Run: headless pygame with SDL's dummy video driver; simulated clock (each Clock.tick advances the game by its frame time, no real sleeping); random seed 0; keys injected as events and as key.get_pressed() state; mouse plan: one left click at the window centre at the start of phase 2, then a move to the lower-right quarter at the start of phase 3.
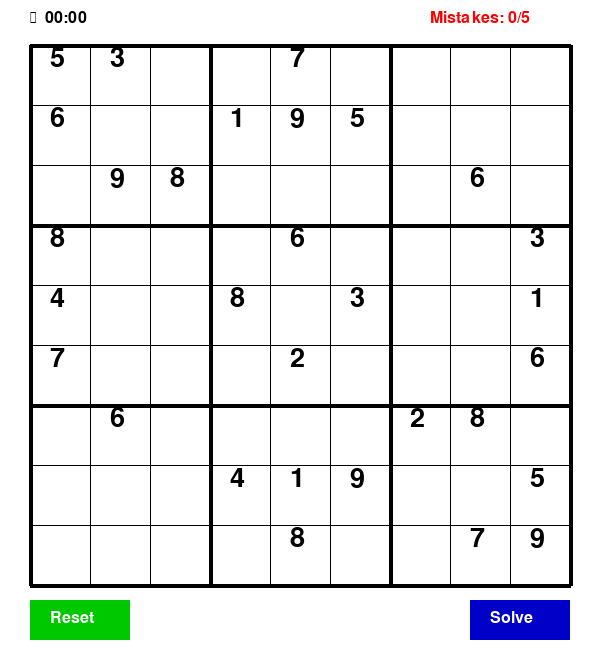
Frame 1 of 4 · flips 1–60 · no input
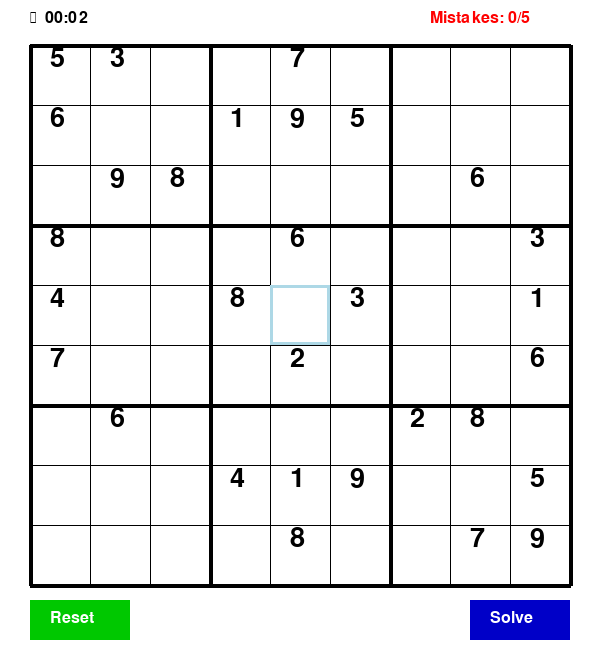
Frame 2 of 4 · flips 61–180 · clicked the window centre · tapped SPACE, RETURN · held RIGHT (→), D
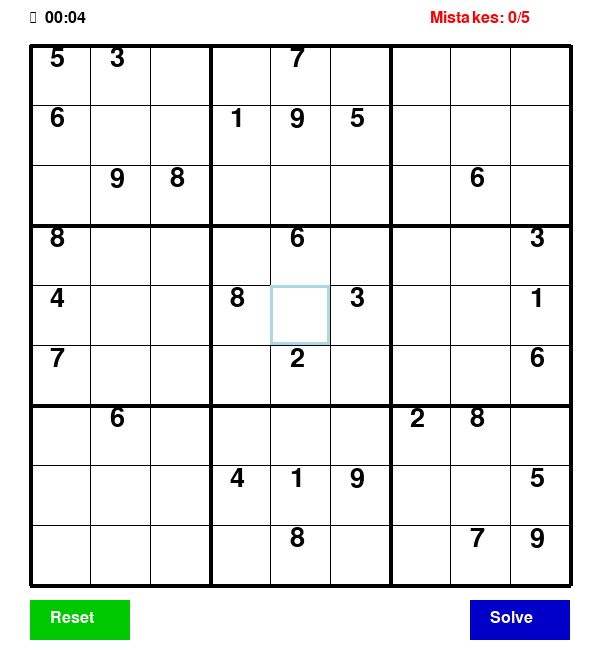
Frame 3 of 4 · flips 181–300 · moved the mouse to the lower-right quarter · held DOWN (↓), S
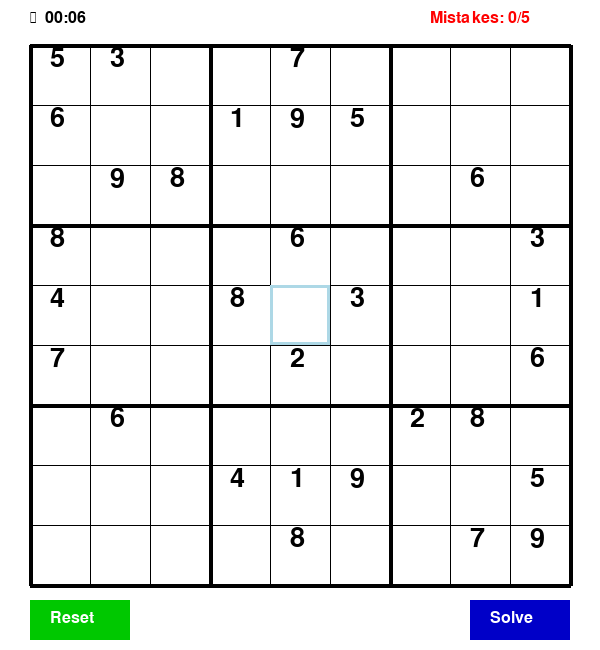
Frame 4 of 4 · flips 301–420 · held LEFT (←), A, UP (↑), W

The pygame program that drew these frames:

# Import necessary libraries
import pygame
import sys

# PyGame Initialization
pygame.init()

# Constants
WIDTH, HEIGHT = 600, 650
LEFT_PADDING = 30
TOP_PADDING = 45
GRID_WIDTH = WIDTH - 2 * LEFT_PADDING
GRID_HEIGHT = GRID_WIDTH
GRID_SIZE = 9
CELL_SIZE = GRID_WIDTH // GRID_SIZE
MAX_MISTAKES = 5

# Colors
WHITE = (255, 255, 255)
BLACK = (0, 0, 0)
BLUE = (0, 0, 255)
RED = (255, 0, 0)
LIGHT_BLUE = (173, 216, 230)
GREEN = (0, 200, 0)
DARK_BLUE = (0, 0, 200)

# Fonts & Buttons
BUTTON_FONT = pygame.font.SysFont("Segoe UI Emoji", 24)
RESET_BUTTON = pygame.Rect(LEFT_PADDING, HEIGHT - 50, 100, 40)
SOLVE_BUTTON = pygame.Rect(WIDTH - LEFT_PADDING - 100, HEIGHT - 50, 100, 40)

# Setup window
WIN = pygame.display.set_mode((WIDTH, HEIGHT))
pygame.display.set_caption("Sudoku")

# Timer & clock
clock = pygame.time.Clock()
start_time = pygame.time.get_ticks()

# Game State
board = [
    [5, 3, 0, 0, 7, 0, 0, 0, 0],
    [6, 0, 0, 1, 9, 5, 0, 0, 0],
    [0, 9, 8, 0, 0, 0, 0, 6, 0],
    [8, 0, 0, 0, 6, 0, 0, 0, 3],
    [4, 0, 0, 8, 0, 3, 0, 0, 1],
    [7, 0, 0, 0, 2, 0, 0, 0, 6],
    [0, 6, 0, 0, 0, 0, 2, 8, 0],
    [0, 0, 0, 4, 1, 9, 0, 0, 5],
    [0, 0, 0, 0, 8, 0, 0, 7, 9]
]
user_board = [row[:] for row in board]
selected_cell = None
invalid_cells = set()
mistakes = 0
game_over = False
sol_check = False
final_time = 0


# Utility Functions

def get_clicked_cell(pos):
    """Convert mouse position to grid cell, if within bounds."""
    x, y = pos
    if LEFT_PADDING <= x < LEFT_PADDING + GRID_WIDTH and TOP_PADDING <= y < TOP_PADDING + GRID_HEIGHT:
        col = (x - LEFT_PADDING) // CELL_SIZE
        row = (y - TOP_PADDING) // CELL_SIZE
        return row, col
    return None


def check_valid(bd, row, col, num):
    """Check if placing 'num' at (row, col) is valid."""
    if any(bd[row][j] == num and j != col for j in range(GRID_SIZE)):
        return False
    if any(bd[i][col] == num and i != row for i in range(GRID_SIZE)):
        return False

    start_row, start_col = (row // 3) * 3, (col // 3) * 3
    for i in range(start_row, start_row + 3):
        for j in range(start_col, start_col + 3):
            if bd[i][j] == num and (i, j) != (row, col):
                return False
    return True


def find_empty(bd):
    """Find the next empty cell in the board."""
    for i in range(GRID_SIZE):
        for j in range(GRID_SIZE):
            if bd[i][j] == 0:
                return i, j
    return None


def solve(bd):
    """Solve the board using backtracking."""
    empty = find_empty(bd)
    if not empty:
        return True
    row, col = empty
    for num in range(1, 10):
        bd[row][col] = num
        if check_valid(bd, row, col, num) and solve(bd):
            return True
        bd[row][col] = 0
    return False


# Drawing Functions

def draw_grid():
    for i in range(GRID_SIZE + 1):
        line_width = 4 if i % 3 == 0 else 1
        x = LEFT_PADDING + i * CELL_SIZE
        y = TOP_PADDING + i * CELL_SIZE
        pygame.draw.line(WIN, BLACK, (x, TOP_PADDING), (x, TOP_PADDING + GRID_HEIGHT), line_width)
        pygame.draw.line(WIN, BLACK, (LEFT_PADDING, y), (LEFT_PADDING + GRID_WIDTH, y), line_width)


def draw_numbers():
    font = pygame.font.SysFont("comicsans", 40)
    for i in range(GRID_SIZE):
        for j in range(GRID_SIZE):
            val = board[i][j] if board[i][j] != 0 else user_board[i][j]
            if val != 0:
                if (i, j) in invalid_cells:
                    color = RED
                elif board[i][j] == 0:
                    color = BLUE
                else:
                    color = BLACK
                    
                x = LEFT_PADDING + j * CELL_SIZE + 20
                y = TOP_PADDING + i * CELL_SIZE
                text = font.render(str(val), True, color)
                WIN.blit(text, (x, y))


def draw_selection():
    if selected_cell:
        row, col = selected_cell
        x = LEFT_PADDING + col * CELL_SIZE
        y = TOP_PADDING + row * CELL_SIZE
        pygame.draw.rect(WIN, LIGHT_BLUE, (x, y, CELL_SIZE, CELL_SIZE), 3)

def draw_buttons():
    pygame.draw.rect(WIN, GREEN, RESET_BUTTON)
    pygame.draw.rect(WIN, DARK_BLUE, SOLVE_BUTTON)
    WIN.blit(BUTTON_FONT.render("Reset", True, WHITE), (RESET_BUTTON.x + 20, RESET_BUTTON.y + 10))
    WIN.blit(BUTTON_FONT.render("Solve", True, WHITE), (SOLVE_BUTTON.x + 20, SOLVE_BUTTON.y + 10))


def draw_mistakes():
    text = BUTTON_FONT.render(f"Mistakes: {mistakes}/{MAX_MISTAKES}", True, RED)
    WIN.blit(text, (WIDTH - 170, 10))


def draw_timer():
    elapsed = (pygame.time.get_ticks() - start_time) // 1000 if not sol_check and not game_over else final_time
    minutes, seconds = divmod(elapsed, 60)
    time_str = f"\u23F1  {minutes:02}:{seconds:02}"
    WIN.blit(BUTTON_FONT.render(time_str, True, BLACK), (LEFT_PADDING, 10))


def draw_window():
    WIN.fill(WHITE)
    draw_timer()
    draw_mistakes()
    draw_grid()
    draw_numbers()
    draw_selection()
    draw_buttons()

    if game_over:
        overlay = pygame.Surface((GRID_WIDTH + 8, GRID_HEIGHT + 8))
        overlay.set_alpha(180)
        overlay.fill(WHITE)
        WIN.blit(overlay, (LEFT_PADDING - 2, TOP_PADDING - 2))
        font = pygame.font.SysFont("comicsans", 50)
        msg = font.render("Game Over!", True, RED)
        WIN.blit(msg, (WIDTH // 2 - msg.get_width() // 2, HEIGHT // 2 - 25))

    pygame.display.update()
    
# Board Actions

def handle_reset():
    """Handles the reset logic when the reset button is clicked."""
    global selected_cell, mistakes, game_over, sol_check, final_time, start_time

    for i in range(GRID_SIZE):
        for j in range(GRID_SIZE):
            if board[i][j] == 0:
                user_board[i][j] = 0

    selected_cell = None
    invalid_cells.clear()
    mistakes = 0
    game_over = False
    sol_check = False
    final_time = 0
    start_time = pygame.time.get_ticks()

def handle_solve():
    """Solves the puzzle using the backtracking solver."""
    global sol_check, final_time
    board_copy = [row[:] for row in board]

    if solve(board_copy):
        for i in range(GRID_SIZE):
            for j in range(GRID_SIZE):
                if board[i][j] == 0:
                    user_board[i][j] = board_copy[i][j]                    
        invalid_cells.clear()
        sol_check = True
        final_time = (pygame.time.get_ticks() - start_time) // 1000

# Event Handlers 

def handle_mouse_click(pos):
    global selected_cell

    if RESET_BUTTON.collidepoint(pos):
        handle_reset()
    elif SOLVE_BUTTON.collidepoint(pos):
        handle_solve()
    else:
        selected = get_clicked_cell(pos)
        if selected:
            selected_cell = selected

def handle_keypress(event):
    global mistakes, game_over, final_time

    if not selected_cell or game_over:
        return

    row, col = selected_cell

    if board[row][col] != 0:
        return

    if event.unicode.isdigit() and event.unicode != "0":
        num = int(event.unicode)
        user_board[row][col] = num

        if not check_valid(user_board, row, col, num):
            invalid_cells.add((row, col))
            mistakes += 1
            if mistakes >= MAX_MISTAKES:
                game_over = True
                final_time = (pygame.time.get_ticks() - start_time) // 1000
        else:
            invalid_cells.discard((row, col))

    elif event.key == pygame.K_BACKSPACE:
        user_board[row][col] = 0
        invalid_cells.discard((row, col))

# Main Loop
def main():
    global selected_cell
    run = True

    while run:
        clock.tick(60) 
        
        for event in pygame.event.get():
            if event.type == pygame.QUIT:
                run = False  # Exit the game
            elif event.type == pygame.MOUSEBUTTONDOWN:
                handle_mouse_click(pygame.mouse.get_pos())
            elif event.type == pygame.KEYDOWN:
                handle_keypress(event)
                
        draw_window()

    pygame.quit()
    sys.exit()


if __name__ == "__main__":
    main()
